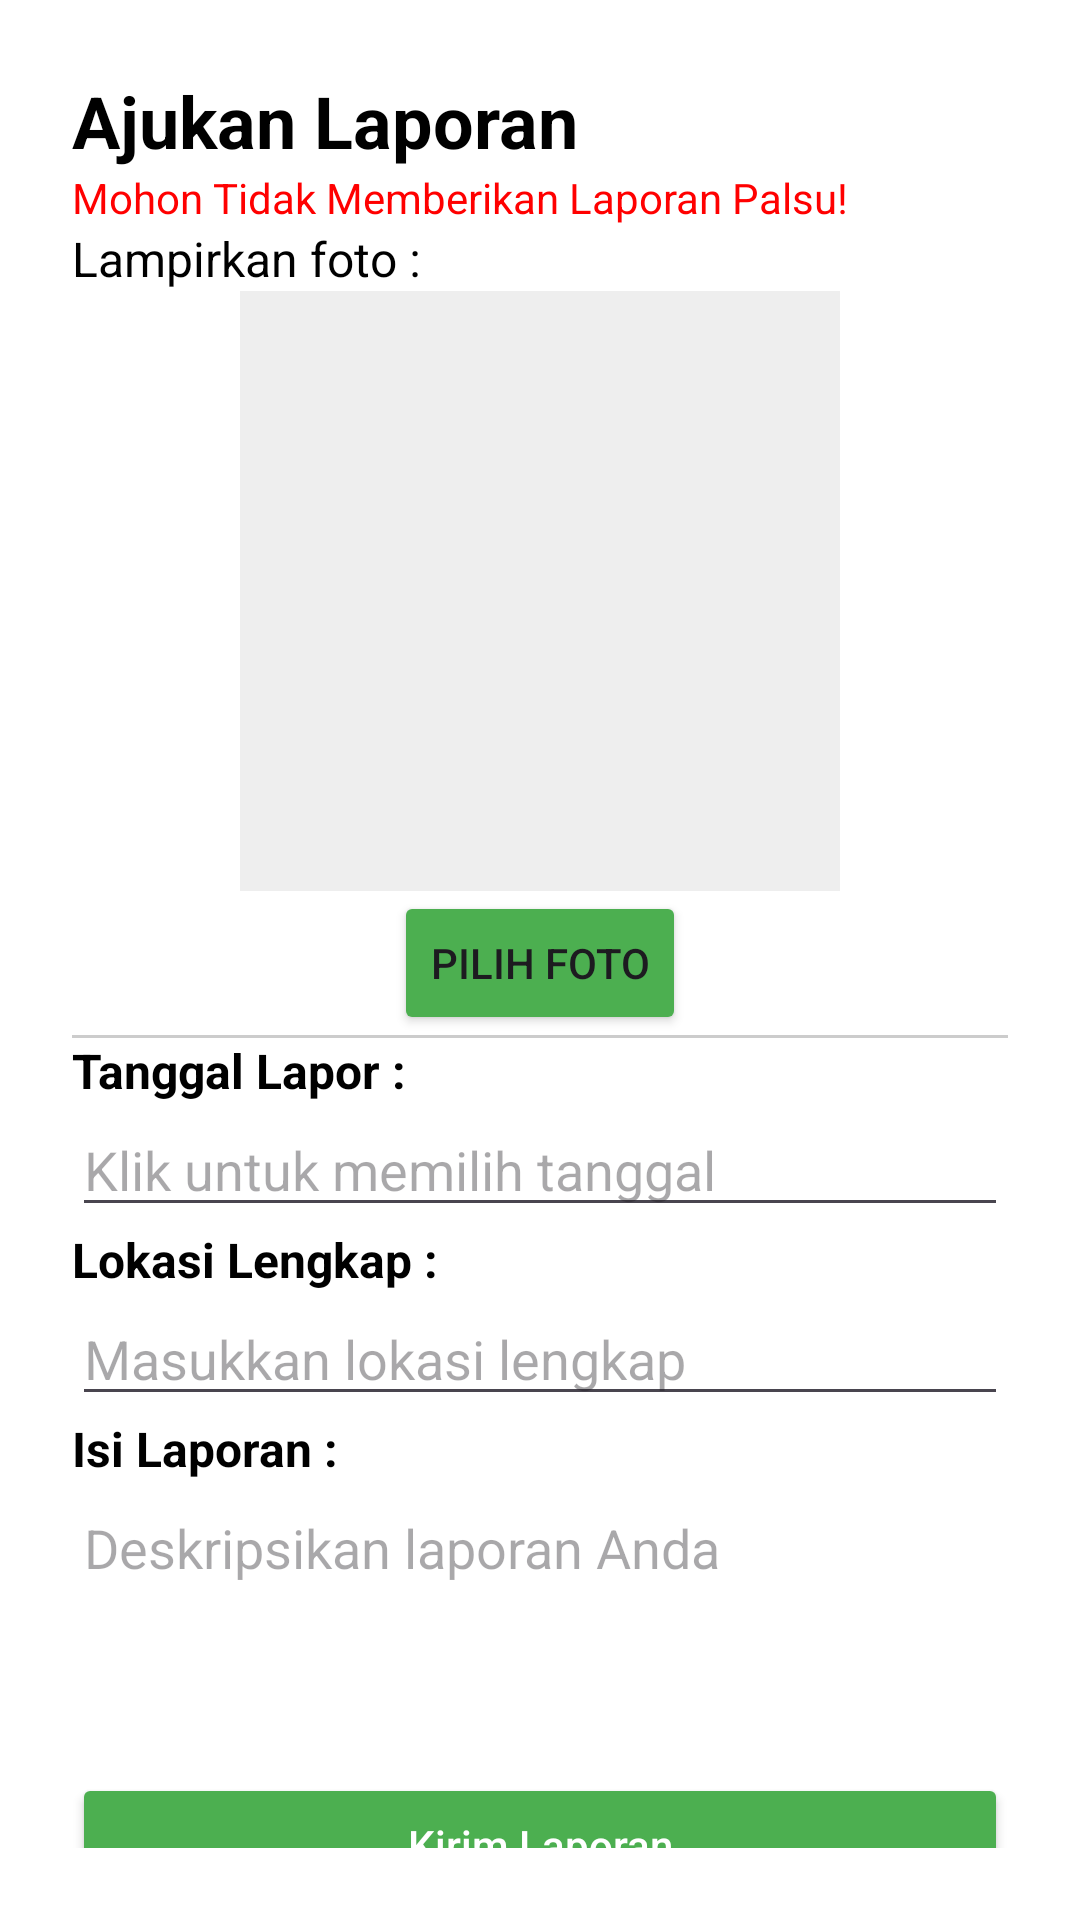

The Android layout XML behind this screen, and the referenced resources:
<!-- AndroidManifest.xml: application theme Theme.LestariKu -->
<!-- res/layout/activity_laporan.xml -->
<?xml version="1.0" encoding="utf-8"?>
<androidx.constraintlayout.widget.ConstraintLayout
    xmlns:android="http://schemas.android.com/apk/res/android"
    xmlns:app="http://schemas.android.com/apk/res-auto"
    android:layout_width="match_parent"
    android:layout_height="match_parent"
    android:padding="24dp"
    android:background="#FFFFFF">

    
    <TextView
        android:id="@+id/tvTitle"
        android:layout_width="wrap_content"
        android:layout_height="wrap_content"
        android:text="Ajukan Laporan"
        android:textSize="24sp"
        android:textStyle="bold"
        android:textColor="#000000"
        app:layout_constraintTop_toTopOf="parent"
        app:layout_constraintStart_toStartOf="parent"/>

    
    <TextView
        android:id="@+id/tvWarning"
        android:layout_width="wrap_content"
        android:layout_height="wrap_content"
        android:text="Mohon Tidak Memberikan Laporan Palsu!"
        android:textSize="14sp"
        android:textColor="#FF0000"
        app:layout_constraintTop_toBottomOf="@id/tvTitle"
        app:layout_constraintStart_toStartOf="parent"
        app:layout_marginTop="8dp" />

    
    <TextView
        android:id="@+id/tvFotoLabel"
        android:layout_width="wrap_content"
        android:layout_height="wrap_content"
        android:text="Lampirkan foto :"
        android:textSize="16sp"
        android:textColor="#000000"
        app:layout_constraintTop_toBottomOf="@id/tvWarning"
        app:layout_constraintStart_toStartOf="parent"
        app:layout_marginTop="16dp"/>

    
    <ImageView
        android:id="@+id/imageView"
        android:layout_width="200dp"
        android:layout_height="200dp"
        android:background="#EEEEEE"
        android:scaleType="centerCrop"
        app:layout_constraintTop_toBottomOf="@id/tvFotoLabel"
        app:layout_constraintStart_toStartOf="parent"
        app:layout_constraintEnd_toEndOf="parent"
        app:layout_marginTop="8dp"/>

    
    <Button
        android:id="@+id/btnUpload"
        android:layout_width="wrap_content"
        android:layout_height="wrap_content"
        android:text="Pilih Foto"
        android:backgroundTint="#4CAF50"
        app:layout_constraintTop_toBottomOf="@id/imageView"
        app:layout_constraintStart_toStartOf="parent"
        app:layout_constraintEnd_toEndOf="parent"
        app:layout_marginTop="16dp"/>

    
    <View
        android:id="@+id/divider"
        android:layout_width="0dp"
        android:layout_height="1dp"
        android:background="#CCCCCC"
        app:layout_constraintTop_toBottomOf="@id/btnUpload"
        app:layout_constraintStart_toStartOf="parent"
        app:layout_constraintEnd_toEndOf="parent"
        app:layout_marginTop="16dp"/>

    
    <TextView
        android:id="@+id/tvTanggalLabel"
        android:layout_width="wrap_content"
        android:layout_height="wrap_content"
        android:text="Tanggal Lapor :"
        android:textSize="16sp"
        android:textStyle="bold"
        android:textColor="#000000"
        app:layout_constraintTop_toBottomOf="@id/divider"
        app:layout_constraintStart_toStartOf="parent"
        app:layout_marginTop="16dp"/>

    
    <EditText
        android:id="@+id/etDate"
        android:layout_width="0dp"
        android:layout_height="wrap_content"
        android:hint="Klik untuk memilih tanggal"
        android:focusable="false"
        android:inputType="none"
        app:layout_constraintTop_toBottomOf="@id/tvTanggalLabel"
        app:layout_constraintStart_toStartOf="parent"
        app:layout_constraintEnd_toEndOf="parent"
        app:layout_marginTop="8dp"/>

    
    <TextView
        android:id="@+id/tvLokasiLabel"
        android:layout_width="wrap_content"
        android:layout_height="wrap_content"
        android:text="Lokasi Lengkap :"
        android:textSize="16sp"
        android:textStyle="bold"
        android:textColor="#000000"
        app:layout_constraintTop_toBottomOf="@id/etDate"
        app:layout_constraintStart_toStartOf="parent"
        app:layout_marginTop="16dp"/>

    
    <EditText
        android:id="@+id/etLocation"
        android:layout_width="0dp"
        android:layout_height="wrap_content"
        android:hint="Masukkan lokasi lengkap"
        app:layout_constraintTop_toBottomOf="@id/tvLokasiLabel"
        app:layout_constraintStart_toStartOf="parent"
        app:layout_constraintEnd_toEndOf="parent"
        app:layout_marginTop="8dp"/>

    
    <TextView
        android:id="@+id/tvIsiLabel"
        android:layout_width="wrap_content"
        android:layout_height="wrap_content"
        android:text="Isi Laporan :"
        android:textSize="16sp"
        android:textStyle="bold"
        android:textColor="#000000"
        app:layout_constraintTop_toBottomOf="@id/etLocation"
        app:layout_constraintStart_toStartOf="parent"
        app:layout_marginTop="16dp"/>

    
    <EditText
        android:id="@+id/etReport"
        android:layout_width="0dp"
        android:layout_height="120dp"
        android:hint="Deskripsikan laporan Anda"
        android:gravity="top"
        android:inputType="textMultiLine"
        app:layout_constraintTop_toBottomOf="@id/tvIsiLabel"
        app:layout_constraintStart_toStartOf="parent"
        app:layout_constraintEnd_toEndOf="parent"
        app:layout_marginTop="8dp"/>

    
    <Button
        android:id="@+id/btnSubmit"
        android:layout_width="0dp"
        android:layout_height="wrap_content"
        android:text="Kirim Laporan"
        android:textAllCaps="false"
        android:textColor="#FFFFFF"
        android:backgroundTint="#4CAF50"
        app:layout_constraintBottom_toBottomOf="parent"
        app:layout_constraintStart_toStartOf="parent"
        app:layout_constraintEnd_toEndOf="parent"
        app:layout_marginTop="16dp"
        app:layout_constraintTop_toBottomOf="@id/etReport"
        app:layout_goneMarginBottom="16dp"/>

</androidx.constraintlayout.widget.ConstraintLayout>
<!-- resources referenced by this layout -->
<resources>
  <style name="Theme.LestariKu" parent="Base.Theme.LestariKu" />
  <style name="Base.Theme.LestariKu" parent="Theme.Material3.DayNight.NoActionBar">
          
          
      </style>
</resources>
